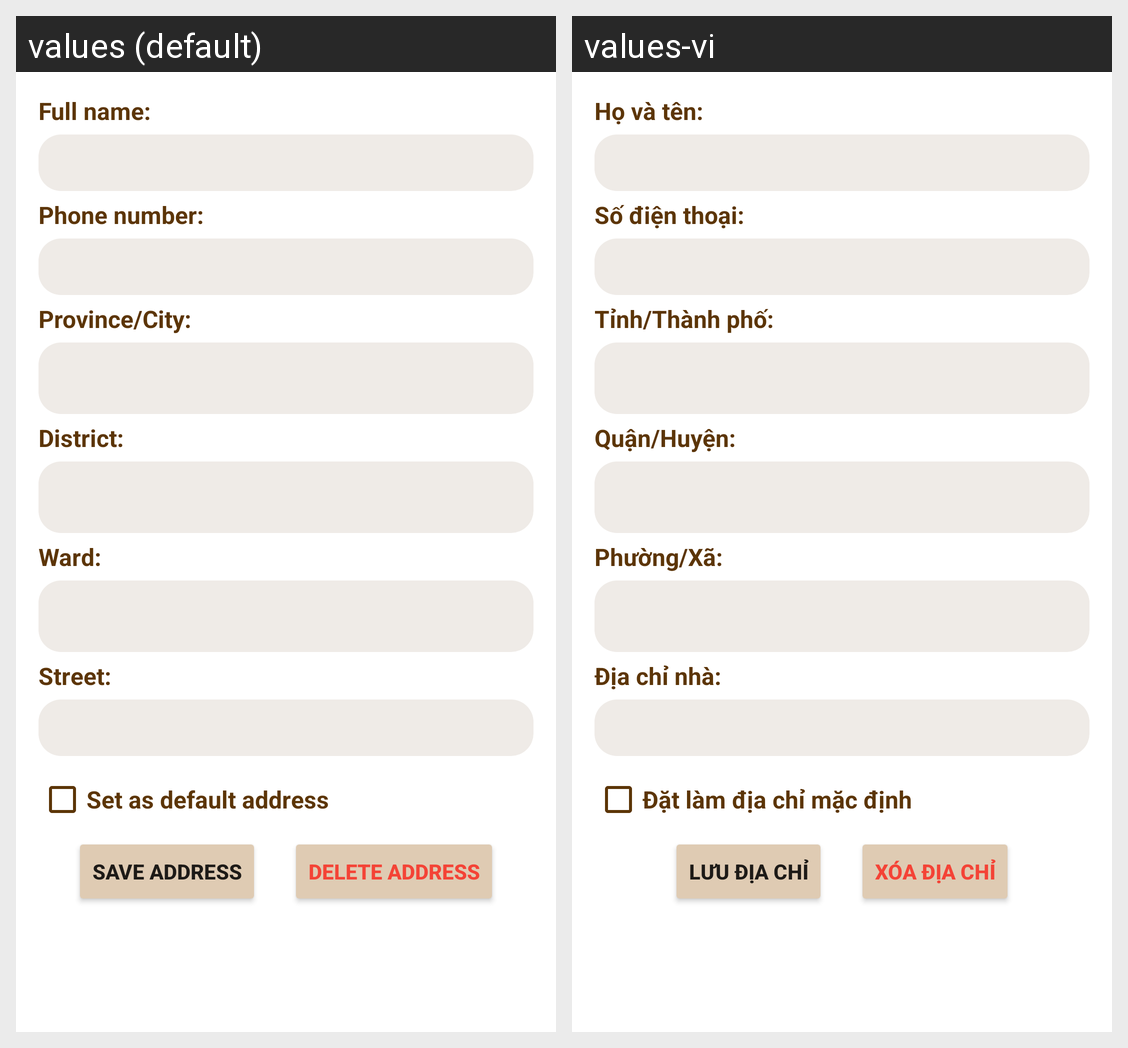

This grid shows one Android layout under two languages. Give, for every string resource on the screen, its name, the default text and each shown locale's text.
Android screen res/layout/activity_edit_address.xml rendered under 2 locales, left to right: values (default), values-vi. Device: Nexus 5 (rendered at 1080×1920; each locale shown at half size, 540×960, under a caption strip naming it); theme Theme.TheStore.
Strings drawn on this screen, with the default value and each locale's value (text and hints the layout hard-codes, and strings that could not be matched under every locale, appear in the picture but are not listed):

strFullName
  values: Full name:
  values-vi: Họ và tên:

strPhoneNumber
  values: Phone number:
  values-vi: Số điện thoại:

strProvince
  values: Province/City:
  values-vi: Tỉnh/Thành phố:

strDistrict
  values: District:
  values-vi: Quận/Huyện:

strWard
  values: Ward:
  values-vi: Phường/Xã:

strStreet
  values: Street:
  values-vi: Địa chỉ nhà:

strSetAsDefaultAddress
  values: Set as default address
  values-vi: Đặt làm địa chỉ mặc định

strSaveAddress
  values: Save address
  values-vi: Lưu địa chỉ

strDeleteAddress
  values: Delete address
  values-vi: Xóa địa chỉ
